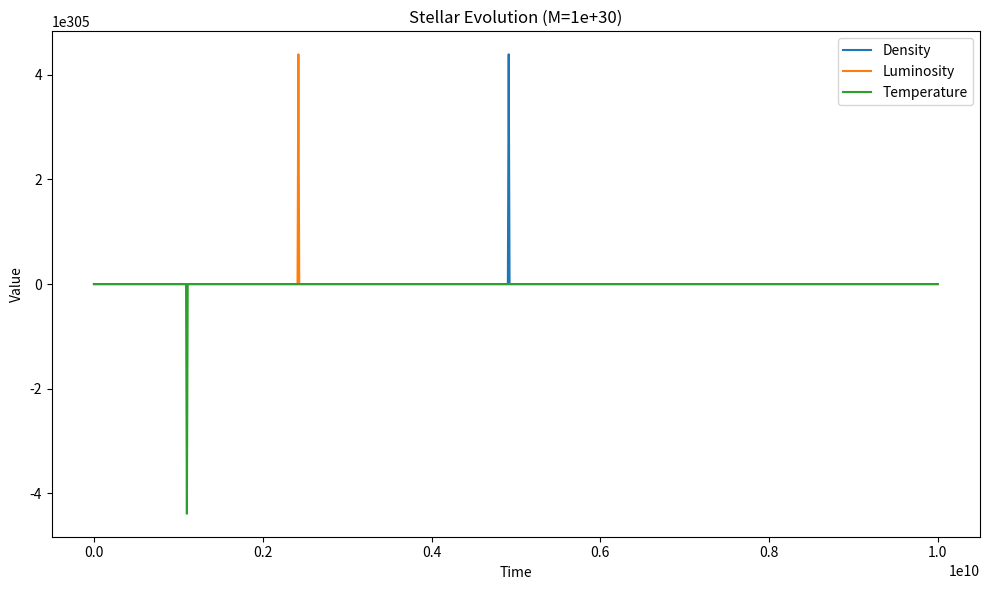
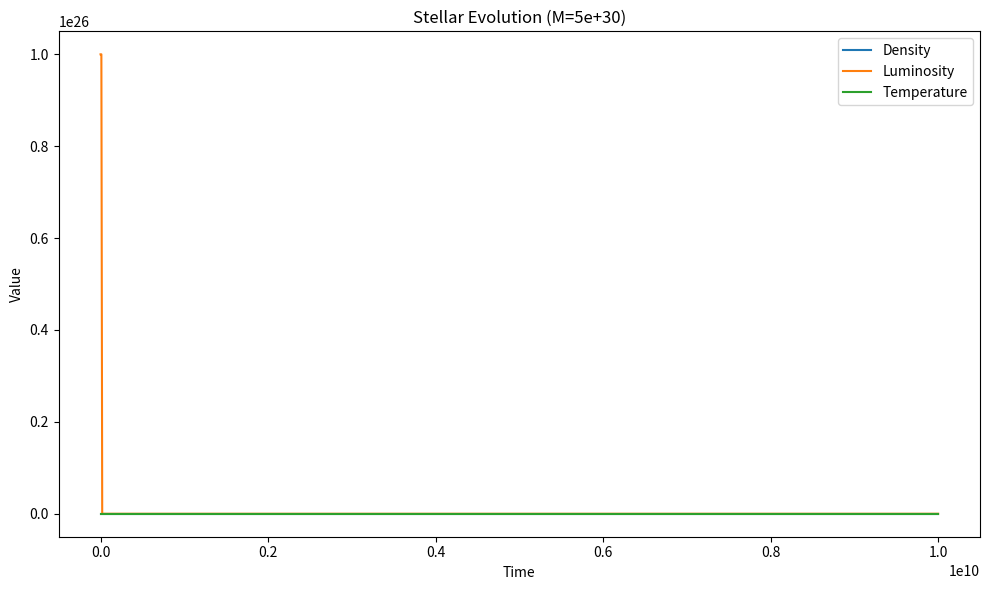
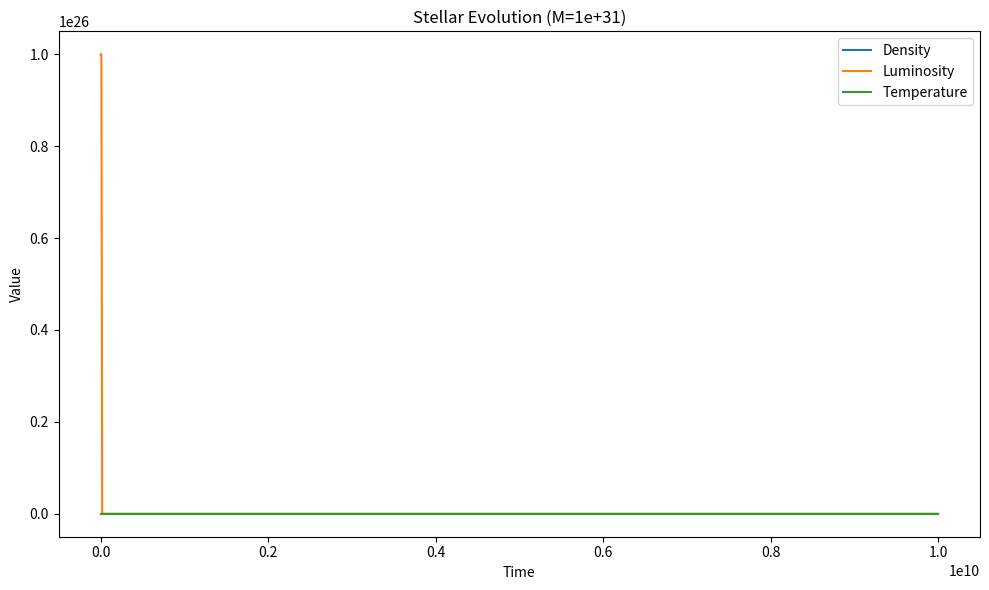

Source code (Python) for these figures, in order:
"""
Stellar Evolution Physics Module

This module contains functions for stellar structure equations, nuclear reaction rates,
opacity calculations, and stellar evolution modeling.
"""

import numpy as np
from scipy.integrate import odeint
import matplotlib.pyplot as plt

# Constants
G = 6.67408e-11  # Gravitational constant (m^3 kg^-1 s^-2)
c = 299792458    # Speed of light (m/s)
a = 7.5657e-16   # Radiation constant (J/m^3K^4)

# Stellar Structure Equations
def hydrostatic_equilibrium(rho: float, M: float, r: float) -> float:
    """
    Compute hydrostatic equilibrium.
    
    Args:
        rho (float): Density (kg/m^3)
        M (float): Mass (kg)
        r (float): Radius (m)
    
    Returns:
        float: Hydrostatic equilibrium value (Pa/m)
    """
    return -rho * G * M / r**2

def energy_generation(rho: float, epsilon: float, dM: float) -> float:
    """
    Compute energy generation.
    
    Args:
        rho (float): Density (kg/m^3)
        epsilon (float): Energy generation rate (W/kg)
        dM (float): Mass change (kg)
    
    Returns:
        float: Energy generation value (W)
    """
    return epsilon * rho * dM

def radiative_transfer(kappa: float, rho: float, L: float, r: float, T: float) -> float:
    """
    Compute radiative transfer.
    
    Args:
        kappa (float): Opacity (m^2/kg)
        rho (float): Density (kg/m^3)
        L (float): Luminosity (W)
        r (float): Radius (m)
        T (float): Temperature (K)
    
    Returns:
        float: Radiative transfer value (W/m^2)
    """
    return -3 * kappa * rho * L / (16 * np.pi * a * c * T**3)

# Nuclear Reaction Rates
def proton_proton_chain(T: float, rho: float) -> float:
    """
    Compute proton-proton chain reaction rate.
    
    Args:
        T (float): Temperature (K)
        rho (float): Density (kg/m^3)
    
    Returns:
        float: Proton-proton chain reaction rate (1/s)
    """
    return T**4 * rho**2

def CNO_cycle(T: float, rho: float) -> float:
    """
    Compute CNO cycle reaction rate.
    
    Args:
        T (float): Temperature (K)
        rho (float): Density (kg/m^3)
    
    Returns:
        float: CNO cycle reaction rate (1/s)
    """
    return T**19 * rho

# Opacity
def kappa(rho: float, T: float) -> float:
    """
    Compute opacity.
    
    Args:
        rho (float): Density (kg/m^3)
        T (float): Temperature (K)
    
    Returns:
        float: Opacity value (m^2/kg)
    """
    return 1e-2 * rho**0.5 * T**-3

# Stellar Evolution Timescales
def main_sequence_lifetime(M: float, L: float) -> float:
    """
    Compute main sequence lifetime.
    
    Args:
        M (float): Mass (kg)
        L (float): Luminosity (W)
    
    Returns:
        float: Main sequence lifetime (s)
    """
    return M / L

# Differential Equations
def stellar_evolution(state: list, t: float, M: float) -> list:
    """
    Compute stellar evolution differential equations.
    
    Args:
        state (list): Current state [density, luminosity, temperature]
        t (float): Time (s)
        M (float): Mass (kg)
    
    Returns:
        list: Derivatives [density, luminosity, temperature]
    """
    rho, L, T = state
    
    # Handle t=0 case to avoid division by zero
    if t == 0:
        t = 1e-10  # Small time to avoid singularity
    
    dMdt = hydrostatic_equilibrium(rho, M, t)
    dLdt = energy_generation(rho, 1e-6, dMdt)
    dTdt = radiative_transfer(kappa(rho, T), rho, L, t, T)
    drhodt = -dMdt / (4 * np.pi * t**2)
    return [drhodt, dLdt, dTdt]

# Initial Conditions
def initial_conditions(M: float) -> list:
    """
    Compute initial conditions.
    
    Args:
        M (float): Mass (kg)
    
    Returns:
        list: Initial conditions [density, luminosity, temperature]
    """
    return [1e3, 1e26, 1e7]

# Simulation function
def run_stellar_evolution_simulation(M_values=None, t_points=None, plot=True):
    """
    Run stellar evolution simulation for given masses and time points.
    
    Args:
        M_values (list): List of stellar masses in kg
        t_points (array): Time points for simulation
        plot (bool): Whether to generate plots
    
    Returns:
        dict: Results dictionary with solutions for each mass
    """
    if M_values is None:
        M_values = [1e30, 5e30, 1e31]
    
    if t_points is None:
        t_points = np.linspace(0, 1e10, 1000)
    
    results = {}
    
    for M in M_values:
        state0 = initial_conditions(M)
        solution = odeint(stellar_evolution, state0, t_points, args=(M,))
        results[M] = solution
        
        if plot:
            plt.figure(figsize=(10, 6))
            plt.plot(t_points, solution[:, 0], label='Density')
            plt.plot(t_points, solution[:, 1], label='Luminosity')
            plt.plot(t_points, solution[:, 2], label='Temperature')
            plt.xlabel('Time')
            plt.ylabel('Value')
            plt.title(f'Stellar Evolution (M={M})')
            plt.legend()
            plt.tight_layout()
            plt.show()
    
    return results

if __name__ == "__main__":
    # Run the simulation
    run_stellar_evolution_simulation()